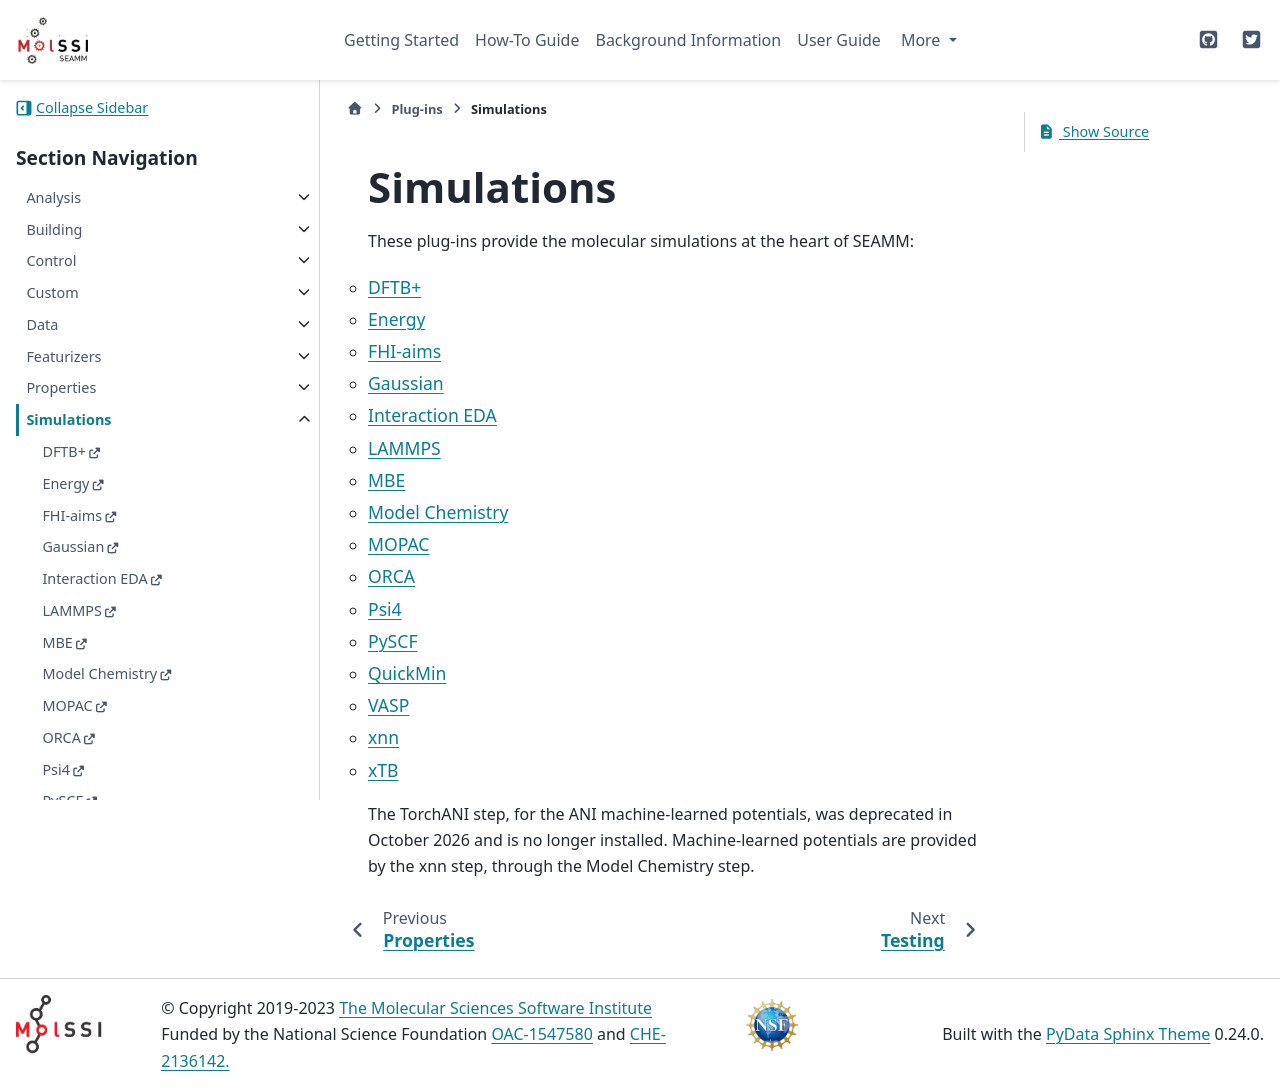

repository: molssi-seamm/molssi-seamm.github.io · page: plug-ins/simulations.html · generator: sphinx

Simulations
===========

These plug-ins provide the molecular simulations at the heart of
SEAMM:

.. toctree::
   :titlesonly:
   :maxdepth: 2

   DFTB+ <https://molssi-seamm.github.io/dftbplus_step/index.html>
   Energy <https://molssi-seamm.github.io/energy_step/index.html>
   FHI-aims <https://molssi-seamm.github.io/fhi_aims_step/index.html>
   Gaussian <https://molssi-seamm.github.io/gaussian_step/index.html>
   Interaction EDA <https://molssi-seamm.github.io/interaction_eda_step/index.html>
   LAMMPS <https://molssi-seamm.github.io/lammps_step/index.html>
   MBE <https://molssi-seamm.github.io/mbe_step/index.html>
   Model Chemistry <https://molssi-seamm.github.io/model_chemistry_step/index.html>
   MOPAC <https://molssi-seamm.github.io/mopac_step/index.html>
   ORCA <https://molssi-seamm.github.io/orca_step/index.html>
   Psi4 <https://molssi-seamm.github.io/psi4_step/index.html>
   PySCF <https://molssi-seamm.github.io/pyscf_step/index.html>
   QuickMin <https://molssi-seamm.github.io/quickmin_step/index.html>
   VASP <https://molssi-seamm.github.io/vasp-step/index.html>
   xnn <https://molssi-seamm.github.io/xnn_step/index.html>
   xTB <https://molssi-seamm.github.io/xtb-step/index.html>

The TorchANI step, for the ANI machine-learned potentials, was deprecated in October
2026 and is no longer installed. Machine-learned potentials are provided by the xnn
step, through the Model Chemistry step.
